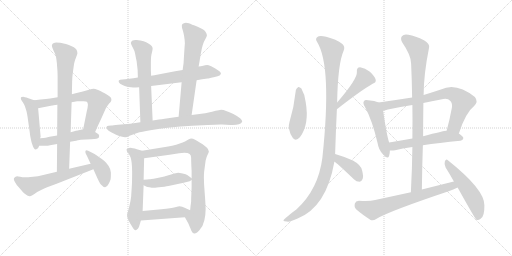
t = 0.00 s
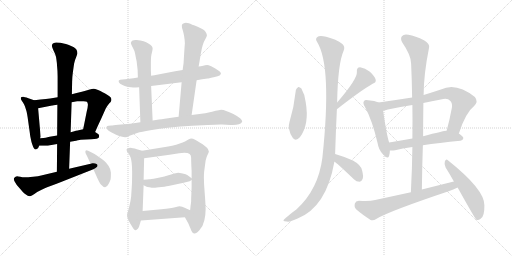
t = 3.56 s
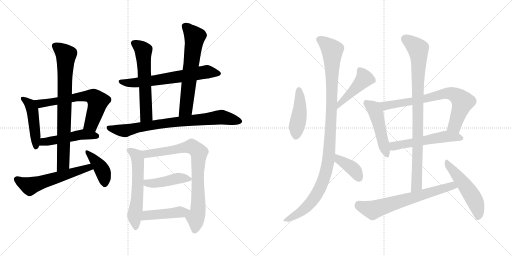
t = 7.12 s
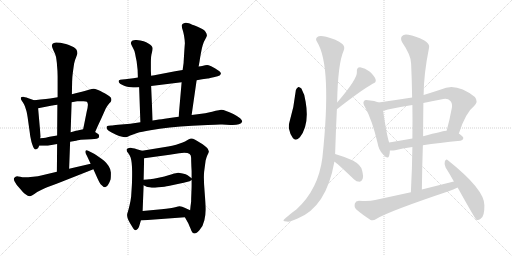
t = 10.67 s
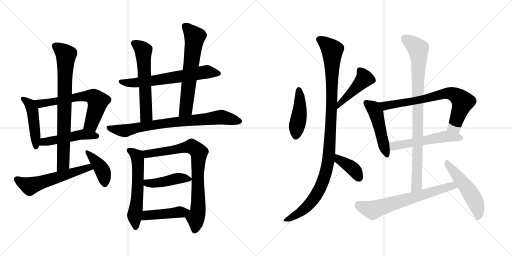
t = 14.23 s
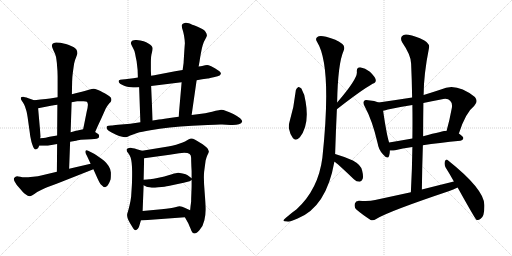
t = 17.79 s

The animated SVG that drew these frames (rendered in a browser with its animation timeline set to each time). Animation: 24 CSS @keyframes rules; one cycle of 17.79 s.

<svg version="1.1" viewBox="0 0 2048 1024" xmlns="http://www.w3.org/2000/svg">
  <g stroke="lightgray" stroke-dasharray="1,1" stroke-width="1" transform="scale(4, 4)">
    <line x1="0" y1="0" x2="256" y2="256"></line>
    <line x1="256" y1="0" x2="0" y2="256"></line>
    <line x1="128" y1="0" x2="128" y2="256"></line>
    <line x1="0" y1="128" x2="256" y2="128"></line>
    <line x1="256" y1="0" x2="512" y2="256"></line>
    <line x1="512" y1="0" x2="256" y2="256"></line>
    <line x1="384" y1="0" x2="384" y2="256"></line>
    <line x1="256" y1="128" x2="512" y2="128"></line>
  </g>
<g transform="scale(1, -1) translate(0, -850)">
   <style type="text/css">
    @keyframes keyframes0 {
      from {
       stroke: black;
       stroke-dashoffset: 469;
       stroke-width: 128;
       }
       60% {
       animation-timing-function: step-end;
       stroke: black;
       stroke-dashoffset: 0;
       stroke-width: 128;
       }
       to {
       stroke: black;
       stroke-width: 1024;
       }
       }
       #make-me-a-hanzi-animation-0 {
         animation: keyframes0 0.631673s both;
         animation-delay: 0.000000s;
         animation-timing-function: linear;
       }
    @keyframes keyframes1 {
      from {
       stroke: black;
       stroke-dashoffset: 640;
       stroke-width: 128;
       }
       68% {
       animation-timing-function: step-end;
       stroke: black;
       stroke-dashoffset: 0;
       stroke-width: 128;
       }
       to {
       stroke: black;
       stroke-width: 1024;
       }
       }
       #make-me-a-hanzi-animation-1 {
         animation: keyframes1 0.770833s both;
         animation-delay: 0.631673s;
         animation-timing-function: linear;
       }
    @keyframes keyframes2 {
      from {
       stroke: black;
       stroke-dashoffset: 486;
       stroke-width: 128;
       }
       61% {
       animation-timing-function: step-end;
       stroke: black;
       stroke-dashoffset: 0;
       stroke-width: 128;
       }
       to {
       stroke: black;
       stroke-width: 1024;
       }
       }
       #make-me-a-hanzi-animation-2 {
         animation: keyframes2 0.645508s both;
         animation-delay: 1.402506s;
         animation-timing-function: linear;
       }
    @keyframes keyframes3 {
      from {
       stroke: black;
       stroke-dashoffset: 779;
       stroke-width: 128;
       }
       72% {
       animation-timing-function: step-end;
       stroke: black;
       stroke-dashoffset: 0;
       stroke-width: 128;
       }
       to {
       stroke: black;
       stroke-width: 1024;
       }
       }
       #make-me-a-hanzi-animation-3 {
         animation: keyframes3 0.883952s both;
         animation-delay: 2.048014s;
         animation-timing-function: linear;
       }
    @keyframes keyframes4 {
      from {
       stroke: black;
       stroke-dashoffset: 572;
       stroke-width: 128;
       }
       65% {
       animation-timing-function: step-end;
       stroke: black;
       stroke-dashoffset: 0;
       stroke-width: 128;
       }
       to {
       stroke: black;
       stroke-width: 1024;
       }
       }
       #make-me-a-hanzi-animation-4 {
         animation: keyframes4 0.715495s both;
         animation-delay: 2.931966s;
         animation-timing-function: linear;
       }
    @keyframes keyframes5 {
      from {
       stroke: black;
       stroke-dashoffset: 412;
       stroke-width: 128;
       }
       57% {
       animation-timing-function: step-end;
       stroke: black;
       stroke-dashoffset: 0;
       stroke-width: 128;
       }
       to {
       stroke: black;
       stroke-width: 1024;
       }
       }
       #make-me-a-hanzi-animation-5 {
         animation: keyframes5 0.585286s both;
         animation-delay: 3.647461s;
         animation-timing-function: linear;
       }
    @keyframes keyframes6 {
      from {
       stroke: black;
       stroke-dashoffset: 655;
       stroke-width: 128;
       }
       68% {
       animation-timing-function: step-end;
       stroke: black;
       stroke-dashoffset: 0;
       stroke-width: 128;
       }
       to {
       stroke: black;
       stroke-width: 1024;
       }
       }
       #make-me-a-hanzi-animation-6 {
         animation: keyframes6 0.783040s both;
         animation-delay: 4.232747s;
         animation-timing-function: linear;
       }
    @keyframes keyframes7 {
      from {
       stroke: black;
       stroke-dashoffset: 592;
       stroke-width: 128;
       }
       66% {
       animation-timing-function: step-end;
       stroke: black;
       stroke-dashoffset: 0;
       stroke-width: 128;
       }
       to {
       stroke: black;
       stroke-width: 1024;
       }
       }
       #make-me-a-hanzi-animation-7 {
         animation: keyframes7 0.731771s both;
         animation-delay: 5.015787s;
         animation-timing-function: linear;
       }
    @keyframes keyframes8 {
      from {
       stroke: black;
       stroke-dashoffset: 642;
       stroke-width: 128;
       }
       68% {
       animation-timing-function: step-end;
       stroke: black;
       stroke-dashoffset: 0;
       stroke-width: 128;
       }
       to {
       stroke: black;
       stroke-width: 1024;
       }
       }
       #make-me-a-hanzi-animation-8 {
         animation: keyframes8 0.772461s both;
         animation-delay: 5.747558s;
         animation-timing-function: linear;
       }
    @keyframes keyframes9 {
      from {
       stroke: black;
       stroke-dashoffset: 793;
       stroke-width: 128;
       }
       72% {
       animation-timing-function: step-end;
       stroke: black;
       stroke-dashoffset: 0;
       stroke-width: 128;
       }
       to {
       stroke: black;
       stroke-width: 1024;
       }
       }
       #make-me-a-hanzi-animation-9 {
         animation: keyframes9 0.895345s both;
         animation-delay: 6.520019s;
         animation-timing-function: linear;
       }
    @keyframes keyframes10 {
      from {
       stroke: black;
       stroke-dashoffset: 593;
       stroke-width: 128;
       }
       66% {
       animation-timing-function: step-end;
       stroke: black;
       stroke-dashoffset: 0;
       stroke-width: 128;
       }
       to {
       stroke: black;
       stroke-width: 1024;
       }
       }
       #make-me-a-hanzi-animation-10 {
         animation: keyframes10 0.732585s both;
         animation-delay: 7.415364s;
         animation-timing-function: linear;
       }
    @keyframes keyframes11 {
      from {
       stroke: black;
       stroke-dashoffset: 802;
       stroke-width: 128;
       }
       72% {
       animation-timing-function: step-end;
       stroke: black;
       stroke-dashoffset: 0;
       stroke-width: 128;
       }
       to {
       stroke: black;
       stroke-width: 1024;
       }
       }
       #make-me-a-hanzi-animation-11 {
         animation: keyframes11 0.902669s both;
         animation-delay: 8.147949s;
         animation-timing-function: linear;
       }
    @keyframes keyframes12 {
      from {
       stroke: black;
       stroke-dashoffset: 439;
       stroke-width: 128;
       }
       59% {
       animation-timing-function: step-end;
       stroke: black;
       stroke-dashoffset: 0;
       stroke-width: 128;
       }
       to {
       stroke: black;
       stroke-width: 1024;
       }
       }
       #make-me-a-hanzi-animation-12 {
         animation: keyframes12 0.607259s both;
         animation-delay: 9.050618s;
         animation-timing-function: linear;
       }
    @keyframes keyframes13 {
      from {
       stroke: black;
       stroke-dashoffset: 445;
       stroke-width: 128;
       }
       59% {
       animation-timing-function: step-end;
       stroke: black;
       stroke-dashoffset: 0;
       stroke-width: 128;
       }
       to {
       stroke: black;
       stroke-width: 1024;
       }
       }
       #make-me-a-hanzi-animation-13 {
         animation: keyframes13 0.612142s both;
         animation-delay: 9.657877s;
         animation-timing-function: linear;
       }
    @keyframes keyframes14 {
      from {
       stroke: black;
       stroke-dashoffset: 440;
       stroke-width: 128;
       }
       59% {
       animation-timing-function: step-end;
       stroke: black;
       stroke-dashoffset: 0;
       stroke-width: 128;
       }
       to {
       stroke: black;
       stroke-width: 1024;
       }
       }
       #make-me-a-hanzi-animation-14 {
         animation: keyframes14 0.608073s both;
         animation-delay: 10.270019s;
         animation-timing-function: linear;
       }
    @keyframes keyframes15 {
      from {
       stroke: black;
       stroke-dashoffset: 436;
       stroke-width: 128;
       }
       59% {
       animation-timing-function: step-end;
       stroke: black;
       stroke-dashoffset: 0;
       stroke-width: 128;
       }
       to {
       stroke: black;
       stroke-width: 1024;
       }
       }
       #make-me-a-hanzi-animation-15 {
         animation: keyframes15 0.604818s both;
         animation-delay: 10.878092s;
         animation-timing-function: linear;
       }
    @keyframes keyframes16 {
      from {
       stroke: black;
       stroke-dashoffset: 1077;
       stroke-width: 128;
       }
       78% {
       animation-timing-function: step-end;
       stroke: black;
       stroke-dashoffset: 0;
       stroke-width: 128;
       }
       to {
       stroke: black;
       stroke-width: 1024;
       }
       }
       #make-me-a-hanzi-animation-16 {
         animation: keyframes16 1.126465s both;
         animation-delay: 11.482910s;
         animation-timing-function: linear;
       }
    @keyframes keyframes17 {
      from {
       stroke: black;
       stroke-dashoffset: 384;
       stroke-width: 128;
       }
       56% {
       animation-timing-function: step-end;
       stroke: black;
       stroke-dashoffset: 0;
       stroke-width: 128;
       }
       to {
       stroke: black;
       stroke-width: 1024;
       }
       }
       #make-me-a-hanzi-animation-17 {
         animation: keyframes17 0.562500s both;
         animation-delay: 12.609375s;
         animation-timing-function: linear;
       }
    @keyframes keyframes18 {
      from {
       stroke: black;
       stroke-dashoffset: 484;
       stroke-width: 128;
       }
       61% {
       animation-timing-function: step-end;
       stroke: black;
       stroke-dashoffset: 0;
       stroke-width: 128;
       }
       to {
       stroke: black;
       stroke-width: 1024;
       }
       }
       #make-me-a-hanzi-animation-18 {
         animation: keyframes18 0.643880s both;
         animation-delay: 13.171875s;
         animation-timing-function: linear;
       }
    @keyframes keyframes19 {
      from {
       stroke: black;
       stroke-dashoffset: 733;
       stroke-width: 128;
       }
       70% {
       animation-timing-function: step-end;
       stroke: black;
       stroke-dashoffset: 0;
       stroke-width: 128;
       }
       to {
       stroke: black;
       stroke-width: 1024;
       }
       }
       #make-me-a-hanzi-animation-19 {
         animation: keyframes19 0.846517s both;
         animation-delay: 13.815755s;
         animation-timing-function: linear;
       }
    @keyframes keyframes20 {
      from {
       stroke: black;
       stroke-dashoffset: 543;
       stroke-width: 128;
       }
       64% {
       animation-timing-function: step-end;
       stroke: black;
       stroke-dashoffset: 0;
       stroke-width: 128;
       }
       to {
       stroke: black;
       stroke-width: 1024;
       }
       }
       #make-me-a-hanzi-animation-20 {
         animation: keyframes20 0.691895s both;
         animation-delay: 14.662272s;
         animation-timing-function: linear;
       }
    @keyframes keyframes21 {
      from {
       stroke: black;
       stroke-dashoffset: 894;
       stroke-width: 128;
       }
       74% {
       animation-timing-function: step-end;
       stroke: black;
       stroke-dashoffset: 0;
       stroke-width: 128;
       }
       to {
       stroke: black;
       stroke-width: 1024;
       }
       }
       #make-me-a-hanzi-animation-21 {
         animation: keyframes21 0.977539s both;
         animation-delay: 15.354167s;
         animation-timing-function: linear;
       }
    @keyframes keyframes22 {
      from {
       stroke: black;
       stroke-dashoffset: 662;
       stroke-width: 128;
       }
       68% {
       animation-timing-function: step-end;
       stroke: black;
       stroke-dashoffset: 0;
       stroke-width: 128;
       }
       to {
       stroke: black;
       stroke-width: 1024;
       }
       }
       #make-me-a-hanzi-animation-22 {
         animation: keyframes22 0.788737s both;
         animation-delay: 16.331706s;
         animation-timing-function: linear;
       }
    @keyframes keyframes23 {
      from {
       stroke: black;
       stroke-dashoffset: 515;
       stroke-width: 128;
       }
       63% {
       animation-timing-function: step-end;
       stroke: black;
       stroke-dashoffset: 0;
       stroke-width: 128;
       }
       to {
       stroke: black;
       stroke-width: 1024;
       }
       }
       #make-me-a-hanzi-animation-23 {
         animation: keyframes23 0.669108s both;
         animation-delay: 17.120443s;
         animation-timing-function: linear;
       }
</style>
<path d="M 136.5 449.5 L 113.5 457.5 Q 96.5 463.5 92.5 463.5 Q 86.5 463.5 84.5 461.5 Q 83.5 460.5 83.5 458.5 L 83.5 455.5 Q 84.5 451.5 88.5 445.5 Q 92.5 439.5 96.5 432.5 Q 100.5 425.5 102.5 416.5 Q 106.5 407.5 110.5 381.5 L 119.5 317.5 Q 120.5 305.5 123.5 293.5 Q 125.5 281.5 129.5 271.5 Q 135.5 252.5 142.5 252.5 Q 148.5 253.5 151.5 257.5 Q 154.5 261.5 156.5 267.5 L 160.5 297.5 L 162.5 303.5 L 152.5 417.5 C 150.5 444.5 150.5 444.5 136.5 449.5 Z" fill="lightgray"></path> 
<path d="M 380.5 322.5 L 392.5 349.5 L 406.5 379.5 L 422.5 415.5 Q 430.5 429.5 436.5 436.5 Q 444.5 443.5 444.5 446.5 Q 445.5 448.5 445.5 451.5 Q 445.5 454.5 444.5 457.5 Q 442.5 464.5 420.5 476.5 Q 398.5 488.5 389.5 491.5 Q 380.5 495.5 374.5 495.5 Q 368.5 495.5 355.5 491.5 Q 342.5 487.5 327.5 483.5 L 306.5 478.5 Q 300.5 476.5 287.5 473.5 L 230.5 461.5 L 212.5 458.5 Q 192.5 455.5 136.5 449.5 C 106.5 446.5 123.5 411.5 152.5 417.5 L 208.5 428.5 Q 210.5 428.5 229.5 431.5 L 286.5 441.5 L 308.5 445.5 L 334.5 445.5 Q 344.5 445.5 347.5 443.5 Q 350.5 441.5 351.5 433.5 L 351.5 430.5 Q 351.5 422.5 346.5 402.5 L 336.5 352.5 L 332.5 333.5 C 326.5 304.5 368.5 295.5 380.5 322.5 Z" fill="lightgray"></path> 
<path d="M 156.5 267.5 L 184.5 267.5 Q 190.5 267.5 200.5 269.5 L 228.5 274.5 L 280.5 283.5 L 298.5 286.5 Q 303.5 287.5 311.5 289.5 Q 320.5 291.5 322.5 291.5 L 364.5 293.5 Q 392.5 295.5 394.5 299.5 Q 396.5 302.5 396.5 307.5 Q 396.5 311.5 392.5 314.5 L 380.5 322.5 C 356.5 338.5 356.5 338.5 332.5 333.5 L 314.5 329.5 Q 312.5 329.5 303.5 327.5 Q 294.5 324.5 282.5 321.5 L 228.5 308.5 L 198.5 303.5 Q 189.5 301.5 182.5 299.5 Q 176.5 299.5 160.5 297.5 C 130.5 293.5 126.5 267.5 156.5 267.5 Z" fill="lightgray"></path> 
<path d="M 228.5 274.5 L 227.5 163.5 C 227.5 133.5 275.5 145.5 276.5 175.5 L 280.5 283.5 L 282.5 321.5 L 286.5 441.5 L 287.5 473.5 L 288.5 523.5 Q 288.5 539.5 291.5 561.5 Q 294.5 583.5 296.5 596.5 Q 299.5 610.5 304.5 621.5 Q 308.5 632.5 309.5 636.5 L 309.5 638.5 Q 309.5 645.5 305.5 652.5 Q 300.5 661.5 275.5 670.5 Q 250.5 678.5 240.5 679.5 Q 230.5 680.5 224.5 680.5 Q 213.5 679.5 210.5 675.5 Q 207.5 671.5 207.5 666.5 Q 208.5 660.5 213.5 649.5 Q 218.5 639.5 221.5 631.5 Q 224.5 623.5 225.5 613.5 Q 227.5 601.5 228.5 583.5 Q 230.5 565.5 230.5 544.5 L 230.5 461.5 L 229.5 431.5 L 228.5 308.5 L 228.5 274.5 Z" fill="lightgray"></path> 
<path d="M 227.5 163.5 L 164.5 148.5 Q 154.5 145.5 132.5 143.5 Q 109.5 141.5 100.5 141.5 Q 89.5 141.5 80.5 143.5 Q 71.5 145.5 68.5 145.5 Q 61.5 144.5 57.5 139.5 Q 55.5 137.5 55.5 134.5 Q 55.5 130.5 58.5 124.5 Q 63.5 113.5 78.5 97.5 Q 93.5 79.5 100.5 74.5 Q 112.5 65.5 118.5 65.5 L 120.5 65.5 Q 126.5 66.5 137.5 74.5 Q 147.5 83.5 162.5 89.5 Q 178.5 97.5 188.5 101.5 L 226.5 115.5 L 373.5 173.5 C 401.5 184.5 391.5 202.5 362.5 195.5 L 276.5 175.5 L 227.5 163.5 Z" fill="lightgray"></path> 
<path d="M 373.5 173.5 L 382.5 153.5 Q 396.5 121.5 402.5 113.5 Q 413.5 101.5 420.5 101.5 Q 428.5 102.5 433.5 113.5 Q 439.5 123.5 442.5 133.5 Q 443.5 142.5 443.5 151.5 L 443.5 160.5 Q 442.5 174.5 434.5 186.5 Q 427.5 197.5 417.5 206.5 Q 406.5 215.5 391.5 225.5 Q 376.5 236.5 368.5 239.5 L 352.5 247.5 Q 348.5 249.5 346.5 249.5 Q 343.5 249.5 342.5 247.5 Q 341.5 246.5 341.5 243.5 Q 341.5 241.5 342.5 237.5 L 348.5 225.5 L 362.5 195.5 L 373.5 173.5 Z" fill="lightgray"></path> 
<path d="M 786.5 529.5 L 808.5 533.5 L 830.5 536.5 Q 832.5 536.5 854.5 541.5 L 870.5 545.5 Q 880.5 547.5 882.5 553.5 Q 883.5 554.5 883.5 556.5 Q 883.5 559.5 880.5 562.5 Q 876.5 567.5 859.5 577.5 Q 842.5 587.5 834.5 589.5 Q 831.5 590.5 828.5 590.5 Q 824.5 590.5 820.5 589.5 L 808.5 586.5 Q 804.5 585.5 794.5 584.5 L 730.5 570.5 L 700.5 565.5 L 627.5 551.5 Q 619.5 550.5 604.5 547.5 L 551.5 540.5 L 533.5 537.5 L 500.5 533.5 L 489.5 532.5 Q 478.5 531.5 476.5 529.5 Q 474.5 527.5 474.5 525.5 Q 474.5 521.5 480.5 515.5 Q 487.5 511.5 496.5 507.5 Q 504.5 504.5 514.5 502.5 Q 524.5 501.5 532.5 500.5 Q 542.5 500.5 556.5 501.5 L 604.5 506.5 L 726.5 521.5 L 786.5 529.5 Z" fill="lightgray"></path> 
<path d="M 604.5 547.5 L 603.5 567.5 L 603.5 600.5 Q 603.5 627.5 607.5 639.5 Q 610.5 651.5 610.5 656.5 Q 610.5 661.5 606.5 666.5 Q 602.5 671.5 593.5 676.5 Q 585.5 681.5 574.5 685.5 Q 562.5 689.5 546.5 690.5 L 541.5 690.5 Q 535.5 690.5 530.5 688.5 Q 525.5 685.5 524.5 681.5 Q 523.5 680.5 523.5 678.5 Q 523.5 674.5 526.5 669.5 L 532.5 657.5 Q 538.5 647.5 540.5 635.5 Q 542.5 623.5 546.5 605.5 L 550.5 570.5 L 551.5 540.5 L 556.5 501.5 L 561.5 361.5 C 562.5 331.5 611.5 338.5 610.5 368.5 L 604.5 506.5 L 604.5 547.5 Z" fill="lightgray"></path> 
<path d="M 766.5 390.5 L 786.5 529.5 L 794.5 584.5 L 798.5 606.5 Q 798.5 608.5 802.5 631.5 Q 806.5 655.5 810.5 668.5 Q 813.5 681.5 820.5 692.5 Q 826.5 703.5 827.5 707.5 L 827.5 709.5 Q 827.5 714.5 822.5 722.5 Q 818.5 731.5 790.5 743.5 Q 764.5 753.5 755.5 757.5 Q 748.5 759.5 743.5 759.5 Q 738.5 759.5 735.5 757.5 Q 728.5 755.5 727.5 750.5 L 727.5 746.5 Q 727.5 742.5 728.5 737.5 L 732.5 724.5 Q 734.5 716.5 736.5 705.5 Q 739.5 687.5 739.5 677.5 Q 738.5 666.5 736.5 634.5 Q 734.5 603.5 734.5 599.5 L 730.5 570.5 L 726.5 521.5 L 714.5 383.5 C 711.5 353.5 762.5 360.5 766.5 390.5 Z" fill="lightgray"></path> 
<path d="M 561.5 361.5 L 521.5 355.5 L 472.5 351.5 Q 451.5 348.5 444.5 348.5 L 434.5 347.5 Q 428.5 347.5 426.5 343.5 L 426.5 341.5 Q 426.5 338.5 428.5 333.5 Q 432.5 327.5 444.5 321.5 L 464.5 311.5 Q 473.5 307.5 484.5 304.5 Q 494.5 301.5 500.5 301.5 Q 506.5 301.5 518.5 307.5 Q 530.5 312.5 548.5 318.5 Q 565.5 323.5 601.5 329.5 Q 637.5 335.5 679.5 340.5 Q 720.5 345.5 768.5 347.5 L 830.5 350.5 Q 864.5 352.5 880.5 352.5 L 888.5 352.5 L 921.5 350.5 L 930.5 350.5 Q 946.5 350.5 955.5 353.5 Q 966.5 357.5 968.5 363.5 L 968.5 365.5 Q 968.5 370.5 960.5 377.5 Q 950.5 385.5 933.5 394.5 Q 916.5 402.5 904.5 406.5 Q 893.5 411.5 884.5 411.5 Q 876.5 410.5 862.5 407.5 Q 848.5 403.5 834.5 400.5 Q 821.5 397.5 805.5 395.5 L 766.5 390.5 L 714.5 383.5 L 692.5 380.5 L 658.5 375.5 Q 646.5 373.5 635.5 372.5 Q 624.5 370.5 610.5 368.5 L 561.5 361.5 Z" fill="lightgray"></path> 
<path d="M 568.5 247.5 L 547.5 253.5 Q 528.5 259.5 522.5 259.5 Q 506.5 257.5 506.5 252.5 L 506.5 250.5 Q 506.5 245.5 512.5 238.5 Q 519.5 229.5 522.5 220.5 Q 528.5 201.5 528.5 163.5 Q 528.5 125.5 527.5 110.5 L 524.5 63.5 Q 522.5 47.5 518.5 30.5 Q 514.5 13.5 511.5 3.5 Q 508.5 -4.5 508.5 -7.5 L 508.5 -11.5 Q 508.5 -17.5 512.5 -27.5 Q 518.5 -40.5 529.5 -57.5 Q 537.5 -70.5 541.5 -70.5 L 542.5 -70.5 Q 546.5 -69.5 551.5 -64.5 Q 556.5 -58.5 558.5 -48.5 L 563.5 -31.5 L 570.5 6.5 L 574.5 109.5 L 574.5 131.5 L 576.5 217.5 C 577.5 245.5 577.5 245.5 568.5 247.5 Z" fill="lightgray"></path> 
<path d="M 739.5 -18.5 L 752.5 -41.5 Q 754.5 -46.5 762.5 -64.5 Q 768.5 -81.5 774.5 -82.5 Q 776.5 -83.5 778.5 -83.5 Q 785.5 -83.5 797.5 -70.5 Q 812.5 -54.5 817.5 -30.5 Q 822.5 -7.5 822.5 12.5 Q 822.5 31.5 818.5 82.5 Q 815.5 116.5 815.5 141.5 Q 815.5 153.5 816.5 163.5 L 822.5 208.5 Q 826.5 223.5 828.5 227.5 Q 835.5 241.5 835.5 244.5 Q 834.5 247.5 831.5 254.5 Q 827.5 261.5 810.5 273.5 Q 792.5 285.5 780.5 291.5 Q 771.5 296.5 764.5 296.5 Q 762.5 296.5 760.5 295.5 Q 756.5 294.5 748.5 289.5 Q 740.5 284.5 730.5 280.5 Q 720.5 276.5 704.5 271.5 Q 688.5 267.5 672.5 264.5 L 568.5 247.5 C 538.5 242.5 546.5 213.5 576.5 217.5 L 678.5 231.5 L 716.5 237.5 Q 728.5 239.5 736.5 239.5 Q 752.5 239.5 758.5 234.5 Q 764.5 229.5 764.5 219.5 Q 764.5 208.5 765.5 184.5 L 766.5 165.5 L 766.5 137.5 L 766.5 130.5 L 766.5 107.5 Q 766.5 100.5 765.5 78.5 Q 764.5 57.5 764.5 43.5 Q 762.5 30.5 760.5 9.5 C 757.5 -20.5 724.5 7.5 739.5 -18.5 Z" fill="lightgray"></path> 
<path d="M 574.5 109.5 L 586.5 103.5 Q 588.5 103.5 597.5 101.5 Q 607.5 99.5 616.5 99.5 Q 622.5 99.5 646.5 102.5 Q 670.5 105.5 678.5 107.5 L 720.5 116.5 Q 738.5 119.5 742.5 121.5 L 758.5 125.5 L 766.5 130.5 C 771.5 133.5 771.5 133.5 766.5 137.5 L 750.5 149.5 Q 744.5 153.5 730.5 156.5 Q 717.5 159.5 712.5 159.5 Q 706.5 159.5 687.5 153.5 Q 668.5 147.5 657.5 144.5 Q 646.5 141.5 624.5 137.5 Q 602.5 133.5 596.5 133.5 Q 591.5 132.5 574.5 131.5 C 544.5 129.5 547.5 122.5 574.5 109.5 Z" fill="lightgray"></path> 
<path d="M 563.5 -31.5 L 739.5 -18.5 C 769.5 -16.5 787.5 -2.5 760.5 9.5 L 738.5 19.5 Q 728.5 24.5 718.5 25.5 Q 714.5 25.5 700.5 21.5 Q 686.5 17.5 645.5 13.5 L 570.5 6.5 C 540.5 3.5 533.5 -33.5 563.5 -31.5 Z" fill="lightgray"></path> 
<path d="M 1183.5 490.0 Q 1176.5 423.0 1157.5 360.0 Q 1153.5 348.0 1156.5 333.0 Q 1160.5 311.0 1171.5 298.0 Q 1183.5 283.0 1199.5 301.0 Q 1238.5 352.0 1222.5 443.0 Q 1218.5 474.0 1205.5 496.0 Q 1198.5 503.0 1193.5 502.0 Q 1186.5 499.0 1183.5 490.0 Z" fill="lightgray"></path> 
<path d="M 1347.5 413.0 Q 1443.5 488.0 1490.5 515.0 Q 1520.5 524.0 1479.5 563.0 Q 1460.5 579.0 1440.5 581.0 Q 1425.5 581.0 1427.5 562.0 Q 1430.5 535.0 1348.5 440.0 C 1328.5 417.0 1323.5 395.0 1347.5 413.0 Z" fill="lightgray"></path> 
<path d="M 1340.5 234.0 Q 1343.5 330.0 1347.5 413.0 L 1348.5 440.0 Q 1351.5 596.0 1374.5 647.0 Q 1381.5 663.0 1369.5 674.0 Q 1345.5 693.0 1304.5 703.0 Q 1277.5 710.0 1269.5 702.0 Q 1259.5 695.0 1268.5 682.0 Q 1328.5 586.0 1289.5 219.0 Q 1273.5 93.0 1186.5 13.0 Q 1134.5 -26.0 1133.5 -32.0 Q 1134.5 -36.0 1147.5 -36.0 Q 1159.5 -39.0 1190.5 -24.0 Q 1305.5 22.0 1337.5 203.0 L 1340.5 234.0 Z" fill="lightgray"></path> 
<path d="M 1337.5 203.0 Q 1343.5 202.0 1415.5 133.0 Q 1425.5 123.0 1438.5 123.0 Q 1445.5 123.0 1450.5 134.0 Q 1454.5 144.0 1448.5 168.0 Q 1444.5 190.0 1411.5 208.0 Q 1378.5 223.0 1340.5 234.0 C 1311.5 242.0 1311.5 218.0 1337.5 203.0 Z" fill="lightgray"></path> 
<path d="M 1514.5 440.0 Q 1499.5 447.0 1472.5 449.0 Q 1459.5 452.0 1456.5 446.0 Q 1449.5 439.0 1459.5 423.0 Q 1489.5 368.0 1510.5 277.0 Q 1514.5 250.0 1532.5 232.0 Q 1551.5 210.0 1556.5 227.0 Q 1559.5 236.0 1559.5 248.0 L 1556.5 280.0 Q 1546.5 310.0 1532.5 407.0 C 1528.5 435.0 1528.5 435.0 1514.5 440.0 Z" fill="lightgray"></path> 
<path d="M 1835.5 316.0 Q 1862.5 400.0 1896.5 426.0 Q 1914.5 444.0 1899.5 462.0 Q 1824.5 522.0 1763.5 492.0 Q 1727.5 480.0 1694.5 470.0 L 1648.5 460.0 Q 1584.5 450.0 1514.5 440.0 C 1484.5 436.0 1503.5 400.0 1532.5 407.0 Q 1541.5 408.0 1551.5 412.0 Q 1597.5 422.0 1649.5 430.0 L 1693.5 438.0 Q 1726.5 445.0 1763.5 452.0 Q 1790.5 459.0 1800.5 447.0 Q 1810.5 438.0 1807.5 419.0 Q 1798.5 370.0 1786.5 327.0 C 1778.5 298.0 1825.5 288.0 1835.5 316.0 Z" fill="lightgray"></path> 
<path d="M 1691.5 269.0 Q 1754.5 279.0 1841.5 287.0 Q 1851.5 288.0 1853.5 297.0 Q 1853.5 304.0 1835.5 316.0 L 1786.5 327.0 Q 1774.5 327.0 1692.5 305.0 L 1649.5 296.0 Q 1598.5 287.0 1556.5 280.0 C 1526.5 275.0 1529.5 249.0 1559.5 248.0 Q 1569.5 247.0 1580.5 249.0 Q 1608.5 256.0 1649.5 262.0 L 1691.5 269.0 Z" fill="lightgray"></path> 
<path d="M 1687.5 92.0 Q 1688.5 183.0 1691.5 269.0 L 1692.5 305.0 Q 1692.5 372.0 1693.5 438.0 L 1694.5 470.0 Q 1694.5 551.0 1716.5 661.0 Q 1719.5 673.0 1697.5 688.0 Q 1660.5 707.0 1633.5 711.0 Q 1615.5 715.0 1607.5 705.0 Q 1600.5 696.0 1608.5 681.0 Q 1644.5 629.0 1644.5 595.0 Q 1647.5 529.0 1648.5 460.0 L 1649.5 430.0 Q 1650.5 366.0 1649.5 296.0 L 1649.5 262.0 Q 1648.5 175.0 1643.5 81.0 C 1641.5 51.0 1687.5 62.0 1687.5 92.0 Z" fill="lightgray"></path> 
<path d="M 1815.5 124.0 Q 1754.5 109.0 1687.5 92.0 L 1643.5 81.0 Q 1574.5 66.0 1500.5 50.0 Q 1475.5 43.0 1435.5 47.0 Q 1422.5 46.0 1419.5 36.0 Q 1415.5 21.0 1425.5 12.0 Q 1447.5 -7.0 1482.5 -30.0 Q 1492.5 -34.0 1506.5 -25.0 Q 1555.5 5.0 1794.5 85.0 Q 1813.5 92.0 1830.5 100.0 C 1857.5 112.0 1844.5 131.0 1815.5 124.0 Z" fill="lightgray"></path> 
<path d="M 1830.5 100.0 Q 1899.5 -24.0 1905.5 -29.0 Q 1912.5 -33.0 1922.5 -25.0 Q 1938.5 -16.0 1937.5 29.0 Q 1938.5 92.0 1791.5 209.0 Q 1784.5 216.0 1779.5 205.0 Q 1775.5 192.0 1782.5 180.0 Q 1798.5 155.0 1815.5 124.0 L 1830.5 100.0 Z" fill="lightgray"></path> 
      <clipPath id="make-me-a-hanzi-clip-0">
      <path d="M 136.5 449.5 L 113.5 457.5 Q 96.5 463.5 92.5 463.5 Q 86.5 463.5 84.5 461.5 Q 83.5 460.5 83.5 458.5 L 83.5 455.5 Q 84.5 451.5 88.5 445.5 Q 92.5 439.5 96.5 432.5 Q 100.5 425.5 102.5 416.5 Q 106.5 407.5 110.5 381.5 L 119.5 317.5 Q 120.5 305.5 123.5 293.5 Q 125.5 281.5 129.5 271.5 Q 135.5 252.5 142.5 252.5 Q 148.5 253.5 151.5 257.5 Q 154.5 261.5 156.5 267.5 L 160.5 297.5 L 162.5 303.5 L 152.5 417.5 C 150.5 444.5 150.5 444.5 136.5 449.5 Z" fill="lightgray"></path>
      </clipPath>
      <path clip-path="url(#make-me-a-hanzi-clip-0)" d="M 89.5 458.5 L 120.5 431.5 L 128.5 412.5 L 143.5 261.5 " fill="none" id="make-me-a-hanzi-animation-0" stroke-dasharray="341 682" stroke-linecap="round"></path>

      <clipPath id="make-me-a-hanzi-clip-1">
      <path d="M 380.5 322.5 L 392.5 349.5 L 406.5 379.5 L 422.5 415.5 Q 430.5 429.5 436.5 436.5 Q 444.5 443.5 444.5 446.5 Q 445.5 448.5 445.5 451.5 Q 445.5 454.5 444.5 457.5 Q 442.5 464.5 420.5 476.5 Q 398.5 488.5 389.5 491.5 Q 380.5 495.5 374.5 495.5 Q 368.5 495.5 355.5 491.5 Q 342.5 487.5 327.5 483.5 L 306.5 478.5 Q 300.5 476.5 287.5 473.5 L 230.5 461.5 L 212.5 458.5 Q 192.5 455.5 136.5 449.5 C 106.5 446.5 123.5 411.5 152.5 417.5 L 208.5 428.5 Q 210.5 428.5 229.5 431.5 L 286.5 441.5 L 308.5 445.5 L 334.5 445.5 Q 344.5 445.5 347.5 443.5 Q 350.5 441.5 351.5 433.5 L 351.5 430.5 Q 351.5 422.5 346.5 402.5 L 336.5 352.5 L 332.5 333.5 C 326.5 304.5 368.5 295.5 380.5 322.5 Z" fill="lightgray"></path>
      </clipPath>
      <path clip-path="url(#make-me-a-hanzi-clip-1)" d="M 147.5 448.5 L 161.5 435.5 L 340.5 466.5 L 374.5 462.5 L 391.5 442.5 L 383.5 411.5 L 362.5 353.5 L 339.5 336.5 " fill="none" id="make-me-a-hanzi-animation-1" stroke-dasharray="512 1024" stroke-linecap="round"></path>

      <clipPath id="make-me-a-hanzi-clip-2">
      <path d="M 156.5 267.5 L 184.5 267.5 Q 190.5 267.5 200.5 269.5 L 228.5 274.5 L 280.5 283.5 L 298.5 286.5 Q 303.5 287.5 311.5 289.5 Q 320.5 291.5 322.5 291.5 L 364.5 293.5 Q 392.5 295.5 394.5 299.5 Q 396.5 302.5 396.5 307.5 Q 396.5 311.5 392.5 314.5 L 380.5 322.5 C 356.5 338.5 356.5 338.5 332.5 333.5 L 314.5 329.5 Q 312.5 329.5 303.5 327.5 Q 294.5 324.5 282.5 321.5 L 228.5 308.5 L 198.5 303.5 Q 189.5 301.5 182.5 299.5 Q 176.5 299.5 160.5 297.5 C 130.5 293.5 126.5 267.5 156.5 267.5 Z" fill="lightgray"></path>
      </clipPath>
      <path clip-path="url(#make-me-a-hanzi-clip-2)" d="M 163.5 274.5 L 174.5 283.5 L 323.5 311.5 L 387.5 305.5 " fill="none" id="make-me-a-hanzi-animation-2" stroke-dasharray="358 716" stroke-linecap="round"></path>

      <clipPath id="make-me-a-hanzi-clip-3">
      <path d="M 228.5 274.5 L 227.5 163.5 C 227.5 133.5 275.5 145.5 276.5 175.5 L 280.5 283.5 L 282.5 321.5 L 286.5 441.5 L 287.5 473.5 L 288.5 523.5 Q 288.5 539.5 291.5 561.5 Q 294.5 583.5 296.5 596.5 Q 299.5 610.5 304.5 621.5 Q 308.5 632.5 309.5 636.5 L 309.5 638.5 Q 309.5 645.5 305.5 652.5 Q 300.5 661.5 275.5 670.5 Q 250.5 678.5 240.5 679.5 Q 230.5 680.5 224.5 680.5 Q 213.5 679.5 210.5 675.5 Q 207.5 671.5 207.5 666.5 Q 208.5 660.5 213.5 649.5 Q 218.5 639.5 221.5 631.5 Q 224.5 623.5 225.5 613.5 Q 227.5 601.5 228.5 583.5 Q 230.5 565.5 230.5 544.5 L 230.5 461.5 L 229.5 431.5 L 228.5 308.5 L 228.5 274.5 Z" fill="lightgray"></path>
      </clipPath>
      <path clip-path="url(#make-me-a-hanzi-clip-3)" d="M 221.5 666.5 L 264.5 630.5 L 252.5 194.5 L 232.5 171.5 " fill="none" id="make-me-a-hanzi-animation-3" stroke-dasharray="651 1302" stroke-linecap="round"></path>

      <clipPath id="make-me-a-hanzi-clip-4">
      <path d="M 227.5 163.5 L 164.5 148.5 Q 154.5 145.5 132.5 143.5 Q 109.5 141.5 100.5 141.5 Q 89.5 141.5 80.5 143.5 Q 71.5 145.5 68.5 145.5 Q 61.5 144.5 57.5 139.5 Q 55.5 137.5 55.5 134.5 Q 55.5 130.5 58.5 124.5 Q 63.5 113.5 78.5 97.5 Q 93.5 79.5 100.5 74.5 Q 112.5 65.5 118.5 65.5 L 120.5 65.5 Q 126.5 66.5 137.5 74.5 Q 147.5 83.5 162.5 89.5 Q 178.5 97.5 188.5 101.5 L 226.5 115.5 L 373.5 173.5 C 401.5 184.5 391.5 202.5 362.5 195.5 L 276.5 175.5 L 227.5 163.5 Z" fill="lightgray"></path>
      </clipPath>
      <path clip-path="url(#make-me-a-hanzi-clip-4)" d="M 67.5 132.5 L 119.5 106.5 L 344.5 177.5 L 355.5 180.5 L 364.5 175.5 " fill="none" id="make-me-a-hanzi-animation-4" stroke-dasharray="444 888" stroke-linecap="round"></path>

      <clipPath id="make-me-a-hanzi-clip-5">
      <path d="M 373.5 173.5 L 382.5 153.5 Q 396.5 121.5 402.5 113.5 Q 413.5 101.5 420.5 101.5 Q 428.5 102.5 433.5 113.5 Q 439.5 123.5 442.5 133.5 Q 443.5 142.5 443.5 151.5 L 443.5 160.5 Q 442.5 174.5 434.5 186.5 Q 427.5 197.5 417.5 206.5 Q 406.5 215.5 391.5 225.5 Q 376.5 236.5 368.5 239.5 L 352.5 247.5 Q 348.5 249.5 346.5 249.5 Q 343.5 249.5 342.5 247.5 Q 341.5 246.5 341.5 243.5 Q 341.5 241.5 342.5 237.5 L 348.5 225.5 L 362.5 195.5 L 373.5 173.5 Z" fill="lightgray"></path>
      </clipPath>
      <path clip-path="url(#make-me-a-hanzi-clip-5)" d="M 346.5 244.5 L 406.5 174.5 L 419.5 112.5 " fill="none" id="make-me-a-hanzi-animation-5" stroke-dasharray="284 568" stroke-linecap="round"></path>

      <clipPath id="make-me-a-hanzi-clip-6">
      <path d="M 786.5 529.5 L 808.5 533.5 L 830.5 536.5 Q 832.5 536.5 854.5 541.5 L 870.5 545.5 Q 880.5 547.5 882.5 553.5 Q 883.5 554.5 883.5 556.5 Q 883.5 559.5 880.5 562.5 Q 876.5 567.5 859.5 577.5 Q 842.5 587.5 834.5 589.5 Q 831.5 590.5 828.5 590.5 Q 824.5 590.5 820.5 589.5 L 808.5 586.5 Q 804.5 585.5 794.5 584.5 L 730.5 570.5 L 700.5 565.5 L 627.5 551.5 Q 619.5 550.5 604.5 547.5 L 551.5 540.5 L 533.5 537.5 L 500.5 533.5 L 489.5 532.5 Q 478.5 531.5 476.5 529.5 Q 474.5 527.5 474.5 525.5 Q 474.5 521.5 480.5 515.5 Q 487.5 511.5 496.5 507.5 Q 504.5 504.5 514.5 502.5 Q 524.5 501.5 532.5 500.5 Q 542.5 500.5 556.5 501.5 L 604.5 506.5 L 726.5 521.5 L 786.5 529.5 Z" fill="lightgray"></path>
      </clipPath>
      <path clip-path="url(#make-me-a-hanzi-clip-6)" d="M 482.5 523.5 L 537.5 518.5 L 827.5 563.5 L 877.5 557.5 " fill="none" id="make-me-a-hanzi-animation-6" stroke-dasharray="527 1054" stroke-linecap="round"></path>

      <clipPath id="make-me-a-hanzi-clip-7">
      <path d="M 604.5 547.5 L 603.5 567.5 L 603.5 600.5 Q 603.5 627.5 607.5 639.5 Q 610.5 651.5 610.5 656.5 Q 610.5 661.5 606.5 666.5 Q 602.5 671.5 593.5 676.5 Q 585.5 681.5 574.5 685.5 Q 562.5 689.5 546.5 690.5 L 541.5 690.5 Q 535.5 690.5 530.5 688.5 Q 525.5 685.5 524.5 681.5 Q 523.5 680.5 523.5 678.5 Q 523.5 674.5 526.5 669.5 L 532.5 657.5 Q 538.5 647.5 540.5 635.5 Q 542.5 623.5 546.5 605.5 L 550.5 570.5 L 551.5 540.5 L 556.5 501.5 L 561.5 361.5 C 562.5 331.5 611.5 338.5 610.5 368.5 L 604.5 506.5 L 604.5 547.5 Z" fill="lightgray"></path>
      </clipPath>
      <path clip-path="url(#make-me-a-hanzi-clip-7)" d="M 533.5 676.5 L 551.5 668.5 L 573.5 647.5 L 585.5 390.5 L 566.5 369.5 " fill="none" id="make-me-a-hanzi-animation-7" stroke-dasharray="464 928" stroke-linecap="round"></path>

      <clipPath id="make-me-a-hanzi-clip-8">
      <path d="M 766.5 390.5 L 786.5 529.5 L 794.5 584.5 L 798.5 606.5 Q 798.5 608.5 802.5 631.5 Q 806.5 655.5 810.5 668.5 Q 813.5 681.5 820.5 692.5 Q 826.5 703.5 827.5 707.5 L 827.5 709.5 Q 827.5 714.5 822.5 722.5 Q 818.5 731.5 790.5 743.5 Q 764.5 753.5 755.5 757.5 Q 748.5 759.5 743.5 759.5 Q 738.5 759.5 735.5 757.5 Q 728.5 755.5 727.5 750.5 L 727.5 746.5 Q 727.5 742.5 728.5 737.5 L 732.5 724.5 Q 734.5 716.5 736.5 705.5 Q 739.5 687.5 739.5 677.5 Q 738.5 666.5 736.5 634.5 Q 734.5 603.5 734.5 599.5 L 730.5 570.5 L 726.5 521.5 L 714.5 383.5 C 711.5 353.5 762.5 360.5 766.5 390.5 Z" fill="lightgray"></path>
      </clipPath>
      <path clip-path="url(#make-me-a-hanzi-clip-8)" d="M 736.5 748.5 L 778.5 703.5 L 744.5 417.5 L 720.5 390.5 " fill="none" id="make-me-a-hanzi-animation-8" stroke-dasharray="514 1028" stroke-linecap="round"></path>

      <clipPath id="make-me-a-hanzi-clip-9">
      <path d="M 561.5 361.5 L 521.5 355.5 L 472.5 351.5 Q 451.5 348.5 444.5 348.5 L 434.5 347.5 Q 428.5 347.5 426.5 343.5 L 426.5 341.5 Q 426.5 338.5 428.5 333.5 Q 432.5 327.5 444.5 321.5 L 464.5 311.5 Q 473.5 307.5 484.5 304.5 Q 494.5 301.5 500.5 301.5 Q 506.5 301.5 518.5 307.5 Q 530.5 312.5 548.5 318.5 Q 565.5 323.5 601.5 329.5 Q 637.5 335.5 679.5 340.5 Q 720.5 345.5 768.5 347.5 L 830.5 350.5 Q 864.5 352.5 880.5 352.5 L 888.5 352.5 L 921.5 350.5 L 930.5 350.5 Q 946.5 350.5 955.5 353.5 Q 966.5 357.5 968.5 363.5 L 968.5 365.5 Q 968.5 370.5 960.5 377.5 Q 950.5 385.5 933.5 394.5 Q 916.5 402.5 904.5 406.5 Q 893.5 411.5 884.5 411.5 Q 876.5 410.5 862.5 407.5 Q 848.5 403.5 834.5 400.5 Q 821.5 397.5 805.5 395.5 L 766.5 390.5 L 714.5 383.5 L 692.5 380.5 L 658.5 375.5 Q 646.5 373.5 635.5 372.5 Q 624.5 370.5 610.5 368.5 L 561.5 361.5 Z" fill="lightgray"></path>
      </clipPath>
      <path clip-path="url(#make-me-a-hanzi-clip-9)" d="M 432.5 342.5 L 456.5 332.5 L 499.5 327.5 L 643.5 355.5 L 874.5 381.5 L 961.5 364.5 " fill="none" id="make-me-a-hanzi-animation-9" stroke-dasharray="665 1330" stroke-linecap="round"></path>

      <clipPath id="make-me-a-hanzi-clip-10">
      <path d="M 568.5 247.5 L 547.5 253.5 Q 528.5 259.5 522.5 259.5 Q 506.5 257.5 506.5 252.5 L 506.5 250.5 Q 506.5 245.5 512.5 238.5 Q 519.5 229.5 522.5 220.5 Q 528.5 201.5 528.5 163.5 Q 528.5 125.5 527.5 110.5 L 524.5 63.5 Q 522.5 47.5 518.5 30.5 Q 514.5 13.5 511.5 3.5 Q 508.5 -4.5 508.5 -7.5 L 508.5 -11.5 Q 508.5 -17.5 512.5 -27.5 Q 518.5 -40.5 529.5 -57.5 Q 537.5 -70.5 541.5 -70.5 L 542.5 -70.5 Q 546.5 -69.5 551.5 -64.5 Q 556.5 -58.5 558.5 -48.5 L 563.5 -31.5 L 570.5 6.5 L 574.5 109.5 L 574.5 131.5 L 576.5 217.5 C 577.5 245.5 577.5 245.5 568.5 247.5 Z" fill="lightgray"></path>
      </clipPath>
      <path clip-path="url(#make-me-a-hanzi-clip-10)" d="M 511.5 251.5 L 547.5 227.5 L 551.5 210.5 L 549.5 73.5 L 537.5 -9.5 L 542.5 -64.5 " fill="none" id="make-me-a-hanzi-animation-10" stroke-dasharray="465 930" stroke-linecap="round"></path>

      <clipPath id="make-me-a-hanzi-clip-11">
      <path d="M 739.5 -18.5 L 752.5 -41.5 Q 754.5 -46.5 762.5 -64.5 Q 768.5 -81.5 774.5 -82.5 Q 776.5 -83.5 778.5 -83.5 Q 785.5 -83.5 797.5 -70.5 Q 812.5 -54.5 817.5 -30.5 Q 822.5 -7.5 822.5 12.5 Q 822.5 31.5 818.5 82.5 Q 815.5 116.5 815.5 141.5 Q 815.5 153.5 816.5 163.5 L 822.5 208.5 Q 826.5 223.5 828.5 227.5 Q 835.5 241.5 835.5 244.5 Q 834.5 247.5 831.5 254.5 Q 827.5 261.5 810.5 273.5 Q 792.5 285.5 780.5 291.5 Q 771.5 296.5 764.5 296.5 Q 762.5 296.5 760.5 295.5 Q 756.5 294.5 748.5 289.5 Q 740.5 284.5 730.5 280.5 Q 720.5 276.5 704.5 271.5 Q 688.5 267.5 672.5 264.5 L 568.5 247.5 C 538.5 242.5 546.5 213.5 576.5 217.5 L 678.5 231.5 L 716.5 237.5 Q 728.5 239.5 736.5 239.5 Q 752.5 239.5 758.5 234.5 Q 764.5 229.5 764.5 219.5 Q 764.5 208.5 765.5 184.5 L 766.5 165.5 L 766.5 137.5 L 766.5 130.5 L 766.5 107.5 Q 766.5 100.5 765.5 78.5 Q 764.5 57.5 764.5 43.5 Q 762.5 30.5 760.5 9.5 C 757.5 -20.5 724.5 7.5 739.5 -18.5 Z" fill="lightgray"></path>
      </clipPath>
      <path clip-path="url(#make-me-a-hanzi-clip-11)" d="M 577.5 241.5 L 588.5 234.5 L 766.5 264.5 L 795.5 241.5 L 790.5 158.5 L 793.5 38.5 L 779.5 -72.5 " fill="none" id="make-me-a-hanzi-animation-11" stroke-dasharray="674 1348" stroke-linecap="round"></path>

      <clipPath id="make-me-a-hanzi-clip-12">
      <path d="M 574.5 109.5 L 586.5 103.5 Q 588.5 103.5 597.5 101.5 Q 607.5 99.5 616.5 99.5 Q 622.5 99.5 646.5 102.5 Q 670.5 105.5 678.5 107.5 L 720.5 116.5 Q 738.5 119.5 742.5 121.5 L 758.5 125.5 L 766.5 130.5 C 771.5 133.5 771.5 133.5 766.5 137.5 L 750.5 149.5 Q 744.5 153.5 730.5 156.5 Q 717.5 159.5 712.5 159.5 Q 706.5 159.5 687.5 153.5 Q 668.5 147.5 657.5 144.5 Q 646.5 141.5 624.5 137.5 Q 602.5 133.5 596.5 133.5 Q 591.5 132.5 574.5 131.5 C 544.5 129.5 547.5 122.5 574.5 109.5 Z" fill="lightgray"></path>
      </clipPath>
      <path clip-path="url(#make-me-a-hanzi-clip-12)" d="M 581.5 126.5 L 588.5 117.5 L 612.5 117.5 L 713.5 137.5 L 758.5 134.5 " fill="none" id="make-me-a-hanzi-animation-12" stroke-dasharray="311 622" stroke-linecap="round"></path>

      <clipPath id="make-me-a-hanzi-clip-13">
      <path d="M 563.5 -31.5 L 739.5 -18.5 C 769.5 -16.5 787.5 -2.5 760.5 9.5 L 738.5 19.5 Q 728.5 24.5 718.5 25.5 Q 714.5 25.5 700.5 21.5 Q 686.5 17.5 645.5 13.5 L 570.5 6.5 C 540.5 3.5 533.5 -33.5 563.5 -31.5 Z" fill="lightgray"></path>
      </clipPath>
      <path clip-path="url(#make-me-a-hanzi-clip-13)" d="M 570.5 -26.5 L 594.5 -9.5 L 753.5 7.5 " fill="none" id="make-me-a-hanzi-animation-13" stroke-dasharray="317 634" stroke-linecap="round"></path>

      <clipPath id="make-me-a-hanzi-clip-14">
      <path d="M 1183.5 490.0 Q 1176.5 423.0 1157.5 360.0 Q 1153.5 348.0 1156.5 333.0 Q 1160.5 311.0 1171.5 298.0 Q 1183.5 283.0 1199.5 301.0 Q 1238.5 352.0 1222.5 443.0 Q 1218.5 474.0 1205.5 496.0 Q 1198.5 503.0 1193.5 502.0 Q 1186.5 499.0 1183.5 490.0 Z" fill="lightgray"></path>
      </clipPath>
      <path clip-path="url(#make-me-a-hanzi-clip-14)" d="M 1195.5 490.0 L 1198.5 395.0 L 1184.5 307.0 " fill="none" id="make-me-a-hanzi-animation-14" stroke-dasharray="312 624" stroke-linecap="round"></path>

      <clipPath id="make-me-a-hanzi-clip-15">
      <path d="M 1347.5 413.0 Q 1443.5 488.0 1490.5 515.0 Q 1520.5 524.0 1479.5 563.0 Q 1460.5 579.0 1440.5 581.0 Q 1425.5 581.0 1427.5 562.0 Q 1430.5 535.0 1348.5 440.0 C 1328.5 417.0 1323.5 395.0 1347.5 413.0 Z" fill="lightgray"></path>
      </clipPath>
      <path clip-path="url(#make-me-a-hanzi-clip-15)" d="M 1440.5 567.0 L 1457.5 536.0 L 1356.5 433.0 " fill="none" id="make-me-a-hanzi-animation-15" stroke-dasharray="308 616" stroke-linecap="round"></path>

      <clipPath id="make-me-a-hanzi-clip-16">
      <path d="M 1340.5 234.0 Q 1343.5 330.0 1347.5 413.0 L 1348.5 440.0 Q 1351.5 596.0 1374.5 647.0 Q 1381.5 663.0 1369.5 674.0 Q 1345.5 693.0 1304.5 703.0 Q 1277.5 710.0 1269.5 702.0 Q 1259.5 695.0 1268.5 682.0 Q 1328.5 586.0 1289.5 219.0 Q 1273.5 93.0 1186.5 13.0 Q 1134.5 -26.0 1133.5 -32.0 Q 1134.5 -36.0 1147.5 -36.0 Q 1159.5 -39.0 1190.5 -24.0 Q 1305.5 22.0 1337.5 203.0 L 1340.5 234.0 Z" fill="lightgray"></path>
      </clipPath>
      <path clip-path="url(#make-me-a-hanzi-clip-16)" d="M 1276.5 692.0 L 1295.5 682.0 L 1328.5 647.0 L 1328.5 473.0 L 1312.5 197.0 L 1291.5 124.0 L 1248.5 46.0 L 1212.5 9.0 L 1140.5 -34.0 " fill="none" id="make-me-a-hanzi-animation-16" stroke-dasharray="949 1898" stroke-linecap="round"></path>

      <clipPath id="make-me-a-hanzi-clip-17">
      <path d="M 1337.5 203.0 Q 1343.5 202.0 1415.5 133.0 Q 1425.5 123.0 1438.5 123.0 Q 1445.5 123.0 1450.5 134.0 Q 1454.5 144.0 1448.5 168.0 Q 1444.5 190.0 1411.5 208.0 Q 1378.5 223.0 1340.5 234.0 C 1311.5 242.0 1311.5 218.0 1337.5 203.0 Z" fill="lightgray"></path>
      </clipPath>
      <path clip-path="url(#make-me-a-hanzi-clip-17)" d="M 1346.5 226.0 L 1362.5 207.0 L 1413.5 173.0 L 1436.5 138.0 " fill="none" id="make-me-a-hanzi-animation-17" stroke-dasharray="256 512" stroke-linecap="round"></path>

      <clipPath id="make-me-a-hanzi-clip-18">
      <path d="M 1514.5 440.0 Q 1499.5 447.0 1472.5 449.0 Q 1459.5 452.0 1456.5 446.0 Q 1449.5 439.0 1459.5 423.0 Q 1489.5 368.0 1510.5 277.0 Q 1514.5 250.0 1532.5 232.0 Q 1551.5 210.0 1556.5 227.0 Q 1559.5 236.0 1559.5 248.0 L 1556.5 280.0 Q 1546.5 310.0 1532.5 407.0 C 1528.5 435.0 1528.5 435.0 1514.5 440.0 Z" fill="lightgray"></path>
      </clipPath>
      <path clip-path="url(#make-me-a-hanzi-clip-18)" d="M 1465.5 438.0 L 1494.5 417.0 L 1503.5 399.0 L 1544.5 232.0 " fill="none" id="make-me-a-hanzi-animation-18" stroke-dasharray="356 712" stroke-linecap="round"></path>

      <clipPath id="make-me-a-hanzi-clip-19">
      <path d="M 1835.5 316.0 Q 1862.5 400.0 1896.5 426.0 Q 1914.5 444.0 1899.5 462.0 Q 1824.5 522.0 1763.5 492.0 Q 1727.5 480.0 1694.5 470.0 L 1648.5 460.0 Q 1584.5 450.0 1514.5 440.0 C 1484.5 436.0 1503.5 400.0 1532.5 407.0 Q 1541.5 408.0 1551.5 412.0 Q 1597.5 422.0 1649.5 430.0 L 1693.5 438.0 Q 1726.5 445.0 1763.5 452.0 Q 1790.5 459.0 1800.5 447.0 Q 1810.5 438.0 1807.5 419.0 Q 1798.5 370.0 1786.5 327.0 C 1778.5 298.0 1825.5 288.0 1835.5 316.0 Z" fill="lightgray"></path>
      </clipPath>
      <path clip-path="url(#make-me-a-hanzi-clip-19)" d="M 1522.5 437.0 L 1541.5 427.0 L 1683.5 451.0 L 1777.5 476.0 L 1800.5 477.0 L 1821.5 470.0 L 1850.5 443.0 L 1818.5 347.0 L 1794.5 333.0 " fill="none" id="make-me-a-hanzi-animation-19" stroke-dasharray="605 1210" stroke-linecap="round"></path>

      <clipPath id="make-me-a-hanzi-clip-20">
      <path d="M 1691.5 269.0 Q 1754.5 279.0 1841.5 287.0 Q 1851.5 288.0 1853.5 297.0 Q 1853.5 304.0 1835.5 316.0 L 1786.5 327.0 Q 1774.5 327.0 1692.5 305.0 L 1649.5 296.0 Q 1598.5 287.0 1556.5 280.0 C 1526.5 275.0 1529.5 249.0 1559.5 248.0 Q 1569.5 247.0 1580.5 249.0 Q 1608.5 256.0 1649.5 262.0 L 1691.5 269.0 Z" fill="lightgray"></path>
      </clipPath>
      <path clip-path="url(#make-me-a-hanzi-clip-20)" d="M 1564.5 254.0 L 1580.5 267.0 L 1773.5 303.0 L 1843.5 297.0 " fill="none" id="make-me-a-hanzi-animation-20" stroke-dasharray="415 830" stroke-linecap="round"></path>

      <clipPath id="make-me-a-hanzi-clip-21">
      <path d="M 1687.5 92.0 Q 1688.5 183.0 1691.5 269.0 L 1692.5 305.0 Q 1692.5 372.0 1693.5 438.0 L 1694.5 470.0 Q 1694.5 551.0 1716.5 661.0 Q 1719.5 673.0 1697.5 688.0 Q 1660.5 707.0 1633.5 711.0 Q 1615.5 715.0 1607.5 705.0 Q 1600.5 696.0 1608.5 681.0 Q 1644.5 629.0 1644.5 595.0 Q 1647.5 529.0 1648.5 460.0 L 1649.5 430.0 Q 1650.5 366.0 1649.5 296.0 L 1649.5 262.0 Q 1648.5 175.0 1643.5 81.0 C 1641.5 51.0 1687.5 62.0 1687.5 92.0 Z" fill="lightgray"></path>
      </clipPath>
      <path clip-path="url(#make-me-a-hanzi-clip-21)" d="M 1620.5 695.0 L 1672.5 654.0 L 1675.5 626.0 L 1666.5 109.0 L 1649.5 89.0 " fill="none" id="make-me-a-hanzi-animation-21" stroke-dasharray="766 1532" stroke-linecap="round"></path>

      <clipPath id="make-me-a-hanzi-clip-22">
      <path d="M 1815.5 124.0 Q 1754.5 109.0 1687.5 92.0 L 1643.5 81.0 Q 1574.5 66.0 1500.5 50.0 Q 1475.5 43.0 1435.5 47.0 Q 1422.5 46.0 1419.5 36.0 Q 1415.5 21.0 1425.5 12.0 Q 1447.5 -7.0 1482.5 -30.0 Q 1492.5 -34.0 1506.5 -25.0 Q 1555.5 5.0 1794.5 85.0 Q 1813.5 92.0 1830.5 100.0 C 1857.5 112.0 1844.5 131.0 1815.5 124.0 Z" fill="lightgray"></path>
      </clipPath>
      <path clip-path="url(#make-me-a-hanzi-clip-22)" d="M 1434.5 31.0 L 1482.5 11.0 L 1497.5 12.0 L 1742.5 88.0 L 1807.5 106.0 L 1822.5 103.0 " fill="none" id="make-me-a-hanzi-animation-22" stroke-dasharray="534 1068" stroke-linecap="round"></path>

      <clipPath id="make-me-a-hanzi-clip-23">
      <path d="M 1830.5 100.0 Q 1899.5 -24.0 1905.5 -29.0 Q 1912.5 -33.0 1922.5 -25.0 Q 1938.5 -16.0 1937.5 29.0 Q 1938.5 92.0 1791.5 209.0 Q 1784.5 216.0 1779.5 205.0 Q 1775.5 192.0 1782.5 180.0 Q 1798.5 155.0 1815.5 124.0 L 1830.5 100.0 Z" fill="lightgray"></path>
      </clipPath>
      <path clip-path="url(#make-me-a-hanzi-clip-23)" d="M 1788.5 198.0 L 1858.5 111.0 L 1898.5 48.0 L 1909.5 20.0 L 1910.5 -23.0 " fill="none" id="make-me-a-hanzi-animation-23" stroke-dasharray="387 774" stroke-linecap="round"></path>

</g>
</svg>
